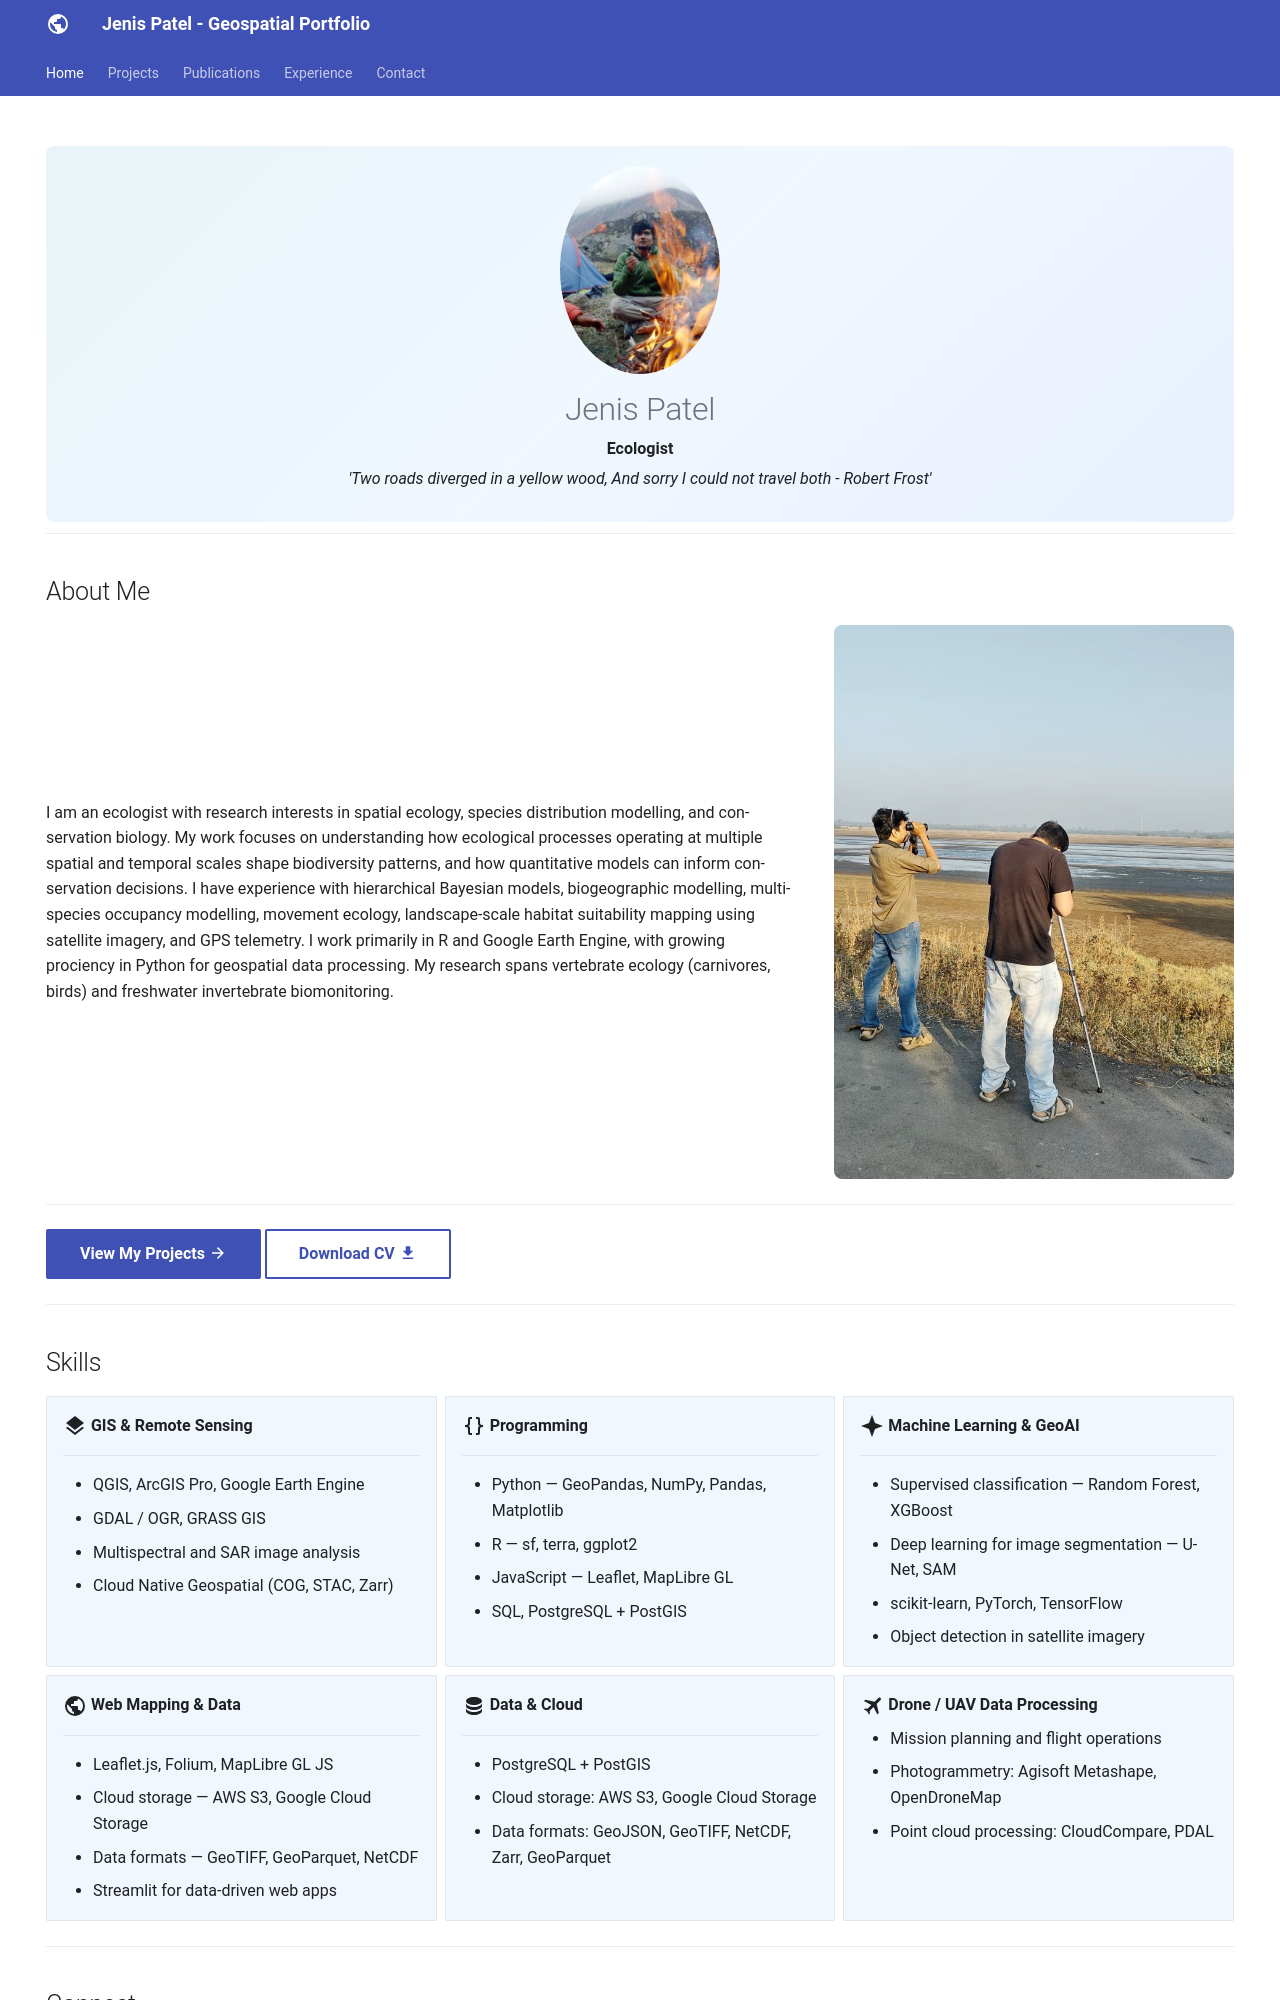

repository: Jenislq90146/jenislq90146.github.io · page: index.html · generator: mkdocs

---
hide:
  - toc
---
<!--
CHECKLIST FOR THIS PAGE:
- [ ] Replace [YOUR NAME] with your full name (3 places)
- [ ] Replace [YOUR JOB TITLE] with your current or target role
- [ ] Replace [YOUR TAGLINE] with a short phrase describing your focus
- [ ] Rewrite the About Me paragraph with your own words
- [ ] Replace assets/images/profile.png with your actual photo (keep the filename or update it below)
- [ ] Replace assets/images/about.png with your own image (a field photo, map, or workspace shot)
- [ ] Edit the skill cards to match your actual skills (add, remove, or rename cards as needed)
- [ ] Update GitHub and LinkedIn links in the Connect section
- [ ] Add your CV PDF to docs/assets/ and update the filename in the Download CV button
-->



<div class="hero">
  <img src="assets/images/profile.png" alt="[YOUR NAME]" class="profile-photo">
  <h1>Jenis Patel</h1>
  <p><strong>Ecologist</strong></p>
  <p><em>'Two roads diverged in a yellow wood,
And sorry I could not travel both - Robert Frost'</em></p>
</div>

---

## About Me

<div class="about-section" markdown>
<div class="about-text" markdown>



I am an ecologist with research interests in spatial ecology, species distribution modelling, and con-
servation biology. My work focuses on understanding how ecological processes operating at multiple
spatial and temporal scales shape biodiversity patterns, and how quantitative models can inform con-
servation decisions. I have experience with hierarchical Bayesian models, biogeographic modelling,
multi-species occupancy modelling, movement ecology, landscape-scale habitat suitability mapping
using satellite imagery, and GPS telemetry. I work primarily in R and Google Earth Engine, with
growing prociency in Python for geospatial data processing. My research spans vertebrate ecology
(carnivores, birds) and freshwater invertebrate biomonitoring.

</div>

<div class="about-image">
  <img src="assets/images/about.png" alt="About">
</div>

</div>

---

[View My Projects :material-arrow-right:](projects/index.md){ .md-button .md-button--primary }
[Download CV :material-download:](assets/jenis-CV.pdf){ .md-button }


---
